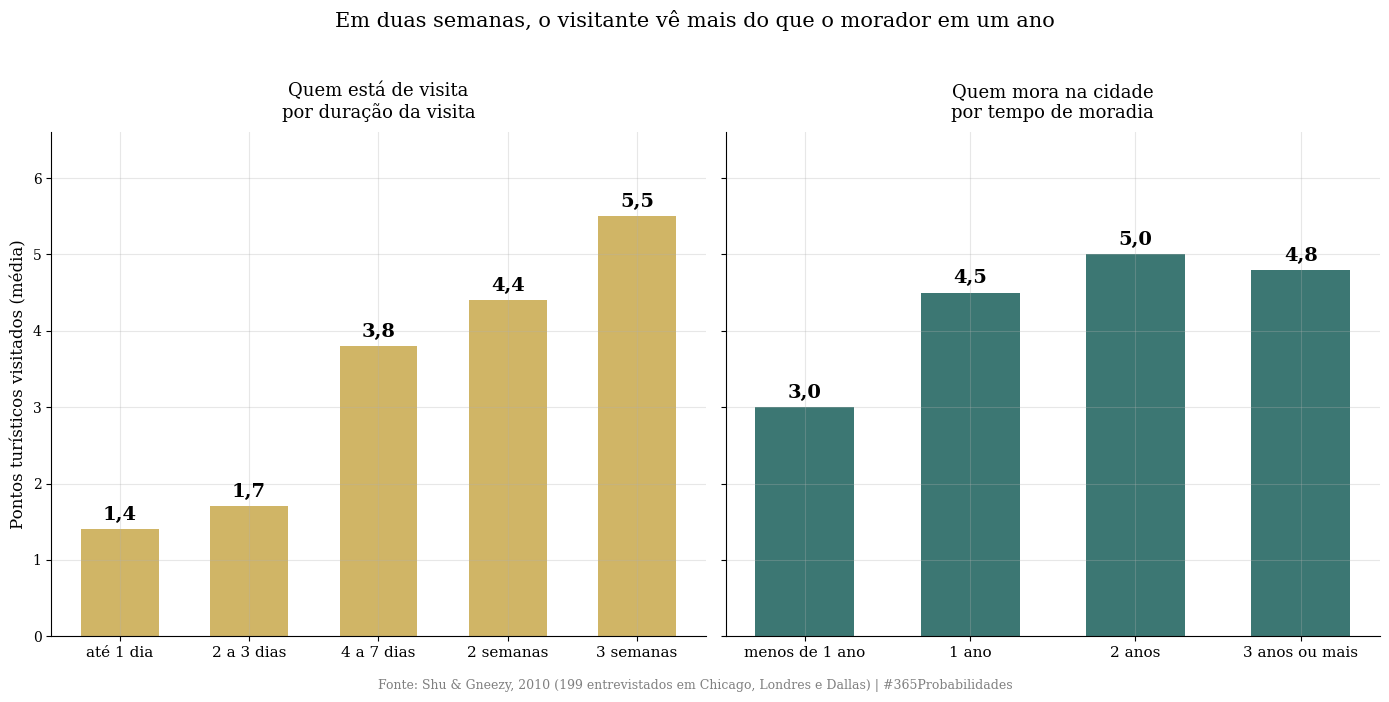
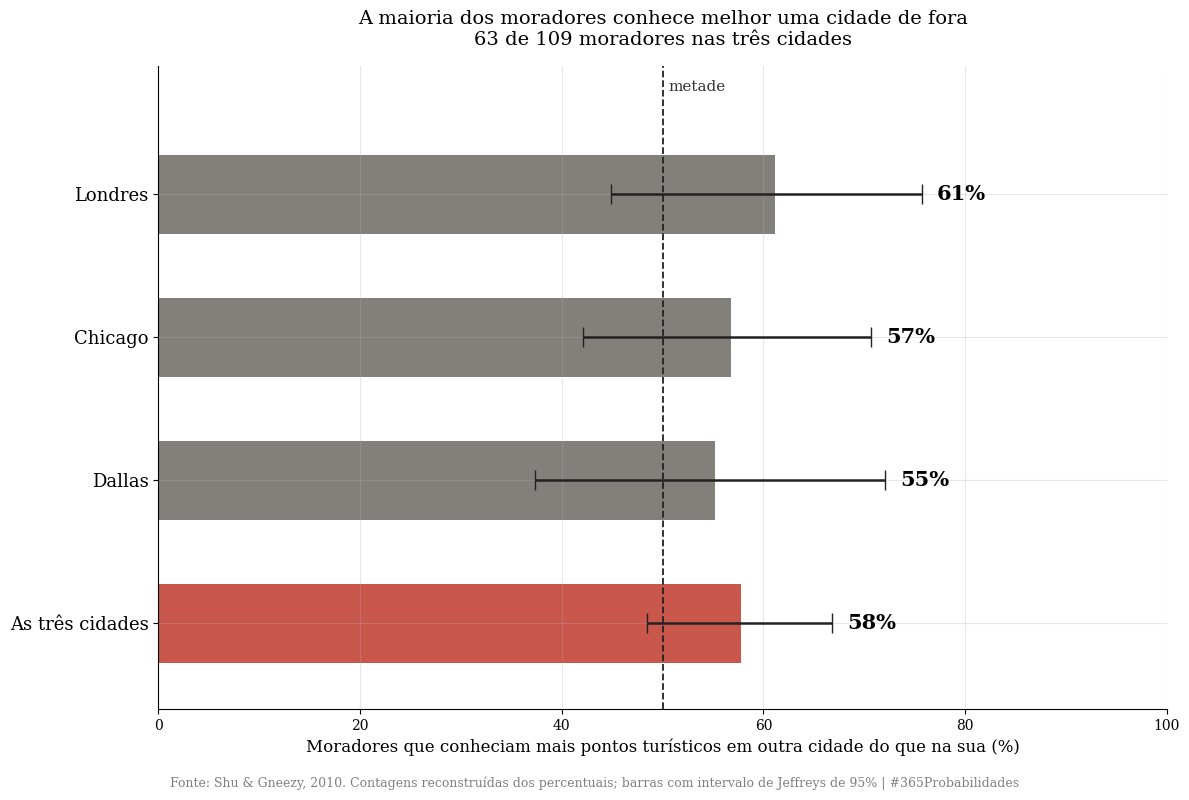
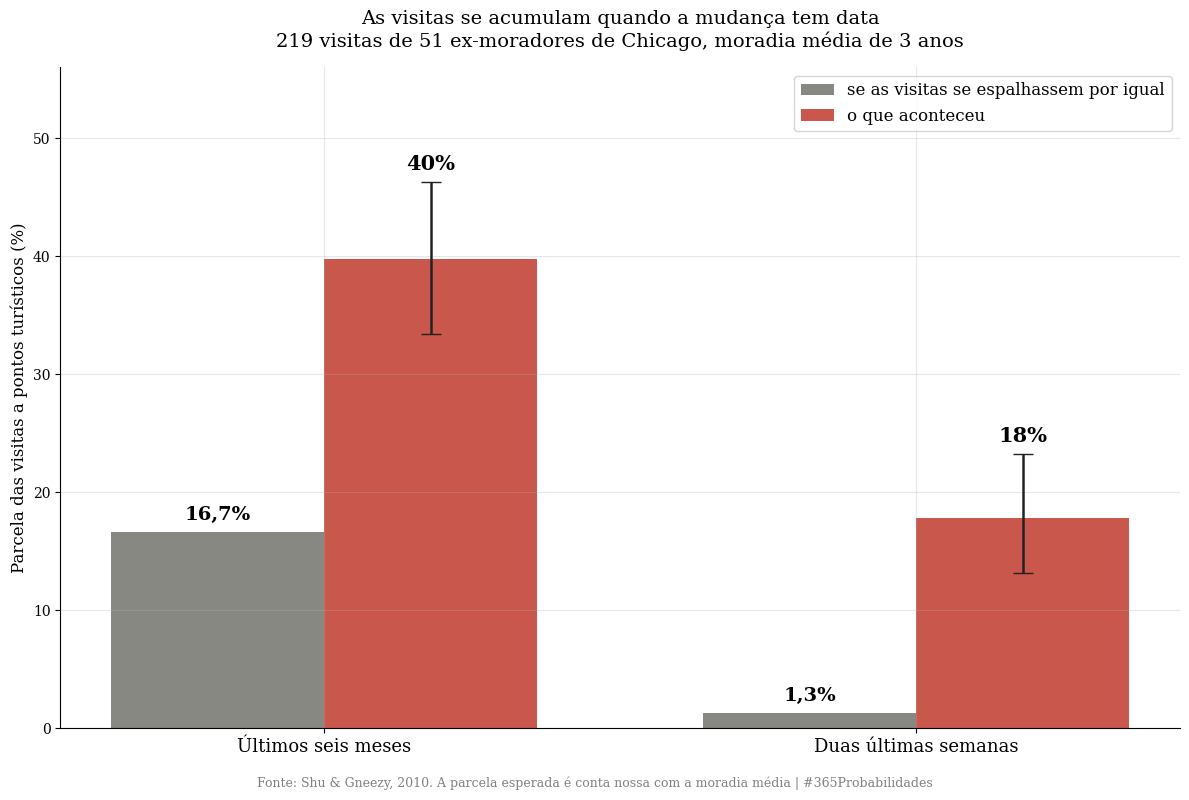
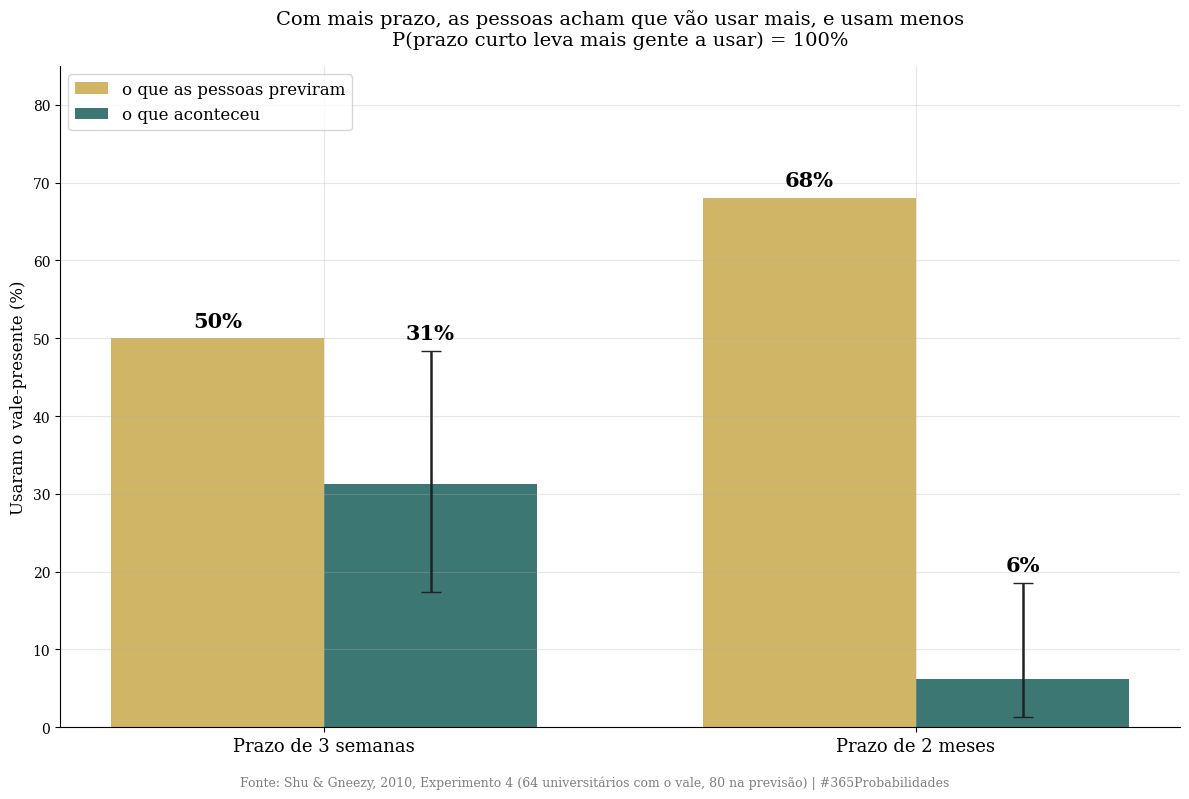

The matplotlib source for these figures, in order:
import numpy as np
import matplotlib.pyplot as plt
from scipy import stats

plt.rcParams['font.family'] = 'serif'
plt.rcParams['axes.spines.top'] = False
plt.rcParams['axes.spines.right'] = False
plt.rcParams['axes.grid'] = True
plt.rcParams['grid.alpha'] = 0.3
plt.rcParams['figure.facecolor'] = 'white'
plt.rcParams['axes.facecolor'] = 'white'

VERMELHO, DOURADO, VERDE, CINZA = '#c0392b', '#c8a84b', '#1a5f5a', '#6b6a64'
SEMENTE, N_SIM = 42, 200_000
rng = np.random.default_rng(SEMENTE)

def jeffreys(k, n, nivel=0.95):
    """Intervalo de Jeffreys para uma proporção."""
    a = (1 - nivel) / 2
    return stats.beta.ppf([a, 1 - a], k + 0.5, n - k + 0.5)

def sorteia(k, n):
    return rng.beta(k + 0.5, n - k + 0.5, N_SIM)

print("✅ Bibliotecas carregadas")

# --- DADOS DA LITERATURA ---
# Shu, S. B. & Gneezy, A. (2010). Procrastination of Enjoyable Experiences.
# Journal of Marketing Research, 47, 933-944. Lido no artigo completo.

# Experimento 1: 199 pedestres entrevistados em Chicago, Londres e Dallas
n_entrevistados = 199
# Pontos turísticos visitados na própria cidade, por tempo de moradia
moradores = {'menos de 1 ano': 3.0, '1 ano': 4.5, '2 anos': 5.0, '3 anos ou mais': 4.8}
# Pontos turísticos visitados numa cidade de fora, por duração da visita
visitantes = {'até 1 dia': 1.4, '2 a 3 dias': 1.7, '4 a 7 dias': 3.8, '2 semanas': 4.4, '3 semanas': 5.5}
# Comparação publicada: visitante de duas semanas contra morador de menos de um ano
media_visitante_2sem, media_morador_1ano, t_exp1, gl_exp1 = 4.4, 3.1, 3.3, 59
# Moradores que conheciam mais pontos turísticos em outra cidade do que na sua (percentual e total publicados)
por_cidade = {'Londres': (61, 36), 'Chicago': (57, 44), 'Dallas': (55, 29)}
pct_visitas_com_hospede = 60          # % das visitas do morador feitas com alguém de fora

# Experimento 2: 51 ex-moradores de Chicago, moradia média de 3 anos
n_ex_moradores = 51
anos_moradia_media = 3
visitas_total, visitas_ultimos_6_meses, visitas_ultimas_2_semanas = 219, 87, 39
pontos_chicago_antes_da_reta_final, pontos_por_cidade_de_fora = 2.56, 4.5   # t(24) = 4,15, p < 0,001

# Experimento 4: vale-presente de uma confeitaria, 64 universitários (32 por prazo)
vale_usado = {'3 semanas': (10, 32), '2 meses': (2, 32)}
vale_previsto = {'3 semanas': 50, '2 meses': 68}        # % que outro grupo previu que usaria (N = 80)
# Experimento 5: ingresso de cinema, 240 universitários (120 por prazo)
cinema_usado = {'2 semanas': (59, 120), '6 semanas': (42, 120)}

aplica_fator_080 = False   # contagens e escolhas observadas, não proporção de pesquisa de opinião

print("=" * 70)
print("  DADOS DA LITERATURA - TURISTA NA PRÓPRIA CIDADE")
print("=" * 70)
print(f"\n  Shu & Gneezy (2010), Experimento 1, N = {n_entrevistados}")
print("  Pontos turísticos visitados pelo morador, por tempo de moradia:")
for k, v in moradores.items():
    print(f"  → {k:<16} {v:.1f}".replace('.', ','))
print("  Pontos turísticos visitados pelo visitante, por duração da visita:")
for k, v in visitantes.items():
    print(f"  → {k:<16} {v:.1f}".replace('.', ','))
print("  Moradores que conheciam mais pontos em outra cidade do que na sua:")
for k, (p, n) in por_cidade.items():
    print(f"  → {k:<8} {p}% de {n}")
print(f"\n  Experimento 2, N = {n_ex_moradores} ex-moradores de Chicago")
print(f"  → {visitas_ultimos_6_meses} de {visitas_total} visitas nos últimos seis meses, {visitas_ultimas_2_semanas} nas duas últimas semanas")
print("\n  Experimentos 4 e 5, vales com prazo curto e longo")
for k, (u, n) in vale_usado.items():
    print(f"  → Confeitaria, {k:<10} usaram {u} de {n}  ·  previsão de uso {vale_previsto[k]}%")
for k, (u, n) in cinema_usado.items():
    print(f"  → Cinema, {k:<10}      usaram {u} de {n}")
print(f"\n  Fator ×0,80 aplicado: {'sim' if aplica_fator_080 else 'não'}")
print("=" * 70)

# --- O MODELO ---
# Quatro contas próprias sobre os números publicados. Semente 42, 200 mil sorteios.

# Camada 1 · Morador contra visitante
dif_media = media_visitante_2sem - media_morador_1ano
ep_dif = dif_media / t_exp1                       # erro padrão reconstruído a partir do t publicado
ic_dif = dif_media + np.array([-1, 1]) * stats.t.ppf(0.975, gl_exp1) * ep_dif
p_visitante_ve_mais = 1 - stats.t.cdf(0, gl_exp1, loc=dif_media, scale=ep_dif)

# Camada 2 · A resposta do dia: o morador conhece mais outra cidade do que a sua?
cont = {c: (int(round(p / 100 * n)), n) for c, (p, n) in por_cidade.items()}   # contagens reconstruídas
k_tot = sum(k for k, n in cont.values()); n_tot = sum(n for k, n in cont.values())
p_resposta = k_tot / n_tot
ic_resposta = jeffreys(k_tot, n_tot)
sim_resposta = sorteia(k_tot, n_tot)
p_maioria = (sim_resposta > 0.5).mean()
ic_cidade = {c: jeffreys(k, n) for c, (k, n) in cont.items()}
# numa mesa de dez moradores, quantos conhecem mais outra cidade
mesa = rng.binomial(10, sim_resposta)
mesa_tipica = np.percentile(mesa, [10, 50, 90])

# Camada 3 · A despedida
meses_moradia = anos_moradia_media * 12
fatia_6m_obs = visitas_ultimos_6_meses / visitas_total
fatia_6m_esperada = 6 / meses_moradia                         # se as visitas se espalhassem por igual
fatia_2s_obs = visitas_ultimas_2_semanas / visitas_total
fatia_2s_esperada = 2 / (anos_moradia_media * 52)
ic_6m = jeffreys(visitas_ultimos_6_meses, visitas_total)
ic_2s = jeffreys(visitas_ultimas_2_semanas, visitas_total)
vezes_6m = fatia_6m_obs / fatia_6m_esperada
vezes_2s = fatia_2s_obs / fatia_2s_esperada

# Camada 4 · O prazo
def compara(curto, longo):
    a = sorteia(*curto); b = sorteia(*longo)
    d = (a - b) * 100
    return curto[0] / curto[1] * 100, longo[0] / longo[1] * 100, np.median(d), *np.percentile(d, [2.5, 97.5]), (d > 0).mean()
vale = compara(vale_usado['3 semanas'], vale_usado['2 meses'])
cinema = compara(cinema_usado['2 semanas'], cinema_usado['6 semanas'])

fmt = lambda x, c=1: f"{x:.{c}f}".replace('.', ',')
print("=" * 70)
print("  MODELO - RESULTADO")
print("=" * 70)
print("\n  CAMADA 1 · Morador contra visitante")
print(f"  → Visitante de duas semanas {fmt(media_visitante_2sem)} pontos  ·  morador há menos de um ano {fmt(media_morador_1ano)}")
print(f"  → Diferença {fmt(dif_media)} [{fmt(ic_dif[0])}; {fmt(ic_dif[1])}]  ·  P(visitante vê mais) = {fmt(p_visitante_ve_mais*100, 1)}%")
print("\n  CAMADA 2 · A resposta do dia")
for c, (k, n) in cont.items():
    print(f"  → {c:<8} {k} de {n} = {fmt(k/n*100, 0)}% [{fmt(ic_cidade[c][0]*100, 0)}; {fmt(ic_cidade[c][1]*100, 0)}]")
print(f"  → As três cidades: {k_tot} de {n_tot} = {fmt(p_resposta*100)}% [{fmt(ic_resposta[0]*100)}; {fmt(ic_resposta[1]*100)}]")
print(f"  → P(mais da metade dos moradores conhece mais outra cidade) = {fmt(p_maioria*100, 0)}%")
print(f"  → Numa mesa de dez moradores: {mesa_tipica[1]:.0f} (de {mesa_tipica[0]:.0f} a {mesa_tipica[2]:.0f} em 80% das mesas)")
print("\n  CAMADA 3 · A despedida")
print(f"  → Últimos seis meses: {fmt(fatia_6m_obs*100)}% das visitas [{fmt(ic_6m[0]*100)}; {fmt(ic_6m[1]*100)}], contra {fmt(fatia_6m_esperada*100)}% se fossem espalhadas por igual ({fmt(vezes_6m)} vezes)")
print(f"  → Duas últimas semanas: {fmt(fatia_2s_obs*100)}% [{fmt(ic_2s[0]*100)}; {fmt(ic_2s[1]*100)}], contra {fmt(fatia_2s_esperada*100)}% ({fmt(vezes_2s, 0)} vezes)")
print(f"  → Antes da reta final: {fmt(pontos_chicago_antes_da_reta_final, 2)} pontos em Chicago contra {fmt(pontos_por_cidade_de_fora)} por cidade visitada")
print("\n  CAMADA 4 · O prazo")
print(f"  → Confeitaria: {fmt(vale[0], 0)}% com três semanas, {fmt(vale[1], 0)}% com dois meses  ·  diferença {fmt(vale[2], 0)} pp [{fmt(vale[3], 0)}; {fmt(vale[4], 0)}]  ·  P(prazo curto vence) = {fmt(vale[5]*100)}%")
print(f"  → Previsão de outro grupo: {vale_previsto['3 semanas']}% e {vale_previsto['2 meses']}%")
print(f"  → Cinema: {fmt(cinema[0], 0)}% com duas semanas, {fmt(cinema[1], 0)}% com seis  ·  diferença {fmt(cinema[2], 0)} pp [{fmt(cinema[3], 0)}; {fmt(cinema[4], 0)}]  ·  P(prazo curto vence) = {fmt(cinema[5]*100)}%")
print("=" * 70)

# --- VISUALIZAÇÃO ---

# ── GRÁFICO 1 · Morador e visitante ──
fig1, (axa, axb) = plt.subplots(1, 2, figsize=(14, 7), sharey=True)
for ax, d, cor, tit in [(axa, visitantes, DOURADO, 'Quem está de visita\npor duração da visita'), (axb, moradores, VERDE, 'Quem mora na cidade\npor tempo de moradia')]:
    b = ax.bar(list(d.keys()), list(d.values()), color=cor, alpha=0.85, width=0.6)
    for r, v in zip(b, d.values()):
        ax.text(r.get_x() + r.get_width() / 2, v + 0.12, f'{v:.1f}'.replace('.', ','), ha='center', fontsize=14, fontweight='bold')
    ax.set_title(tit, fontsize=13, pad=10)
    ax.tick_params(axis='x', labelsize=11)
axa.set_ylabel('Pontos turísticos visitados (média)', fontsize=12)
axa.set_ylim(0, 6.6)
fig1.suptitle('Em duas semanas, o visitante vê mais do que o morador em um ano', fontsize=15)
plt.figtext(0.5, 0.01, 'Fonte: Shu & Gneezy, 2010 (199 entrevistados em Chicago, Londres e Dallas) | #365Probabilidades', ha='center', fontsize=9, color='gray')
plt.tight_layout(rect=[0, 0.03, 1, 0.95])
plt.savefig('dia-161-grafico-01-morador-e-visitante.png', dpi=150, bbox_inches='tight')
plt.close()
print("✅ Gráfico 1 salvo!")

# ── GRÁFICO 2 · A resposta do dia ──
fig2, ax2 = plt.subplots(figsize=(12, 8))
nomes = list(cont.keys()) + ['As três cidades']
vals = [k / n * 100 for k, n in cont.values()] + [p_resposta * 100]
ics = [ic_cidade[c] * 100 for c in cont] + [ic_resposta * 100]
cores = [CINZA] * 3 + [VERMELHO]
for i, (v, ic, cor) in enumerate(zip(vals, ics, cores)):
    ax2.barh(i, v, color=cor, alpha=0.85, height=0.55)
    ax2.errorbar(v, i, xerr=[[v - ic[0]], [ic[1] - v]], color='#222', capsize=7, lw=1.8)
    ax2.text(ic[1] + 1.5, i, f'{v:.0f}%', va='center', fontsize=15, fontweight='bold')
ax2.axvline(50, color='#222', ls='--', lw=1.3)
ax2.text(50.6, -0.72, 'metade', fontsize=11, color='#333')
ax2.set_yticks(range(4)); ax2.set_yticklabels(nomes, fontsize=13); ax2.invert_yaxis()
ax2.set_xlim(0, 100); ax2.set_ylim(3.6, -0.9)
ax2.set_xlabel('Moradores que conheciam mais pontos turísticos em outra cidade do que na sua (%)', fontsize=12)
ax2.set_title('A maioria dos moradores conhece melhor uma cidade de fora\n'
              f'{k_tot} de {n_tot} moradores nas três cidades', fontsize=14, pad=15)
plt.figtext(0.5, 0.01, 'Fonte: Shu & Gneezy, 2010. Contagens reconstruídas dos percentuais; barras com intervalo de Jeffreys de 95% | #365Probabilidades', ha='center', fontsize=9, color='gray')
plt.tight_layout(rect=[0, 0.03, 1, 1])
plt.savefig('dia-161-grafico-02-a-resposta.png', dpi=150, bbox_inches='tight')
plt.close()
print("✅ Gráfico 2 salvo!")

# ── GRÁFICO 3 · A despedida ──
fig3, ax3 = plt.subplots(figsize=(12, 8))
rot = ['Últimos seis meses', 'Duas últimas semanas']
obs = [fatia_6m_obs * 100, fatia_2s_obs * 100]
esp = [fatia_6m_esperada * 100, fatia_2s_esperada * 100]
icd = [ic_6m * 100, ic_2s * 100]
x = np.arange(2); larg = 0.36
ax3.bar(x - larg / 2, esp, larg, color=CINZA, alpha=0.8, label='se as visitas se espalhassem por igual')
ax3.bar(x + larg / 2, obs, larg, color=VERMELHO, alpha=0.85, label='o que aconteceu')
for i in range(2):
    ax3.errorbar(x[i] + larg / 2, obs[i], yerr=[[obs[i] - icd[i][0]], [icd[i][1] - obs[i]]], color='#222', capsize=7, lw=1.8)
    ax3.text(x[i] - larg / 2, esp[i] + 1, f'{esp[i]:.1f}%'.replace('.', ','), ha='center', fontsize=14, fontweight='bold')
    ax3.text(x[i] + larg / 2, icd[i][1] + 1, f'{obs[i]:.0f}%', ha='center', fontsize=15, fontweight='bold')
ax3.set_xticks(x); ax3.set_xticklabels(rot, fontsize=13)
ax3.set_ylim(0, 56)
ax3.set_ylabel('Parcela das visitas a pontos turísticos (%)', fontsize=12)
ax3.set_title('As visitas se acumulam quando a mudança tem data\n'
              f'{visitas_total} visitas de {n_ex_moradores} ex-moradores de Chicago, moradia média de {anos_moradia_media} anos', fontsize=14, pad=15)
ax3.legend(fontsize=12, loc='upper right')
plt.figtext(0.5, 0.01, 'Fonte: Shu & Gneezy, 2010. A parcela esperada é conta nossa com a moradia média | #365Probabilidades', ha='center', fontsize=9, color='gray')
plt.tight_layout(rect=[0, 0.03, 1, 1])
plt.savefig('dia-161-grafico-03-a-despedida.png', dpi=150, bbox_inches='tight')
plt.close()
print("✅ Gráfico 3 salvo!")

# ── GRÁFICO 4 · O prazo ──
fig4, ax4 = plt.subplots(figsize=(12, 8))
prazos = list(vale_usado.keys())
prev = [vale_previsto[p] for p in prazos]
real = [vale_usado[p][0] / vale_usado[p][1] * 100 for p in prazos]
icr = [jeffreys(*vale_usado[p]) * 100 for p in prazos]
ax4.bar(x - larg / 2, prev, larg, color=DOURADO, alpha=0.85, label='o que as pessoas previram')
ax4.bar(x + larg / 2, real, larg, color=VERDE, alpha=0.85, label='o que aconteceu')
for i in range(2):
    ax4.errorbar(x[i] + larg / 2, real[i], yerr=[[real[i] - icr[i][0]], [icr[i][1] - real[i]]], color='#222', capsize=7, lw=1.8)
    ax4.text(x[i] - larg / 2, prev[i] + 1.5, f'{prev[i]}%', ha='center', fontsize=15, fontweight='bold')
    ax4.text(x[i] + larg / 2, icr[i][1] + 1.5, f'{real[i]:.0f}%', ha='center', fontsize=15, fontweight='bold')
ax4.set_xticks(x); ax4.set_xticklabels([f'Prazo de {p}' for p in prazos], fontsize=13)
ax4.set_ylim(0, 85)
ax4.set_ylabel('Usaram o vale-presente (%)', fontsize=12)
ax4.set_title('Com mais prazo, as pessoas acham que vão usar mais, e usam menos\n'
              f'P(prazo curto leva mais gente a usar) = {vale[5]*100:.0f}%', fontsize=14, pad=15)
ax4.legend(fontsize=12, loc='upper left')
plt.figtext(0.5, 0.01, 'Fonte: Shu & Gneezy, 2010, Experimento 4 (64 universitários com o vale, 80 na previsão) | #365Probabilidades', ha='center', fontsize=9, color='gray')
plt.tight_layout(rect=[0, 0.03, 1, 1])
plt.savefig('dia-161-grafico-04-o-prazo.png', dpi=150, bbox_inches='tight')
plt.close()
print("✅ Gráfico 4 salvo!")
